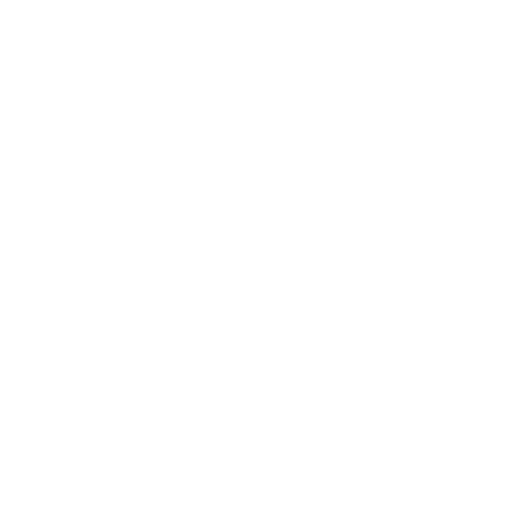
t = 0.00 s
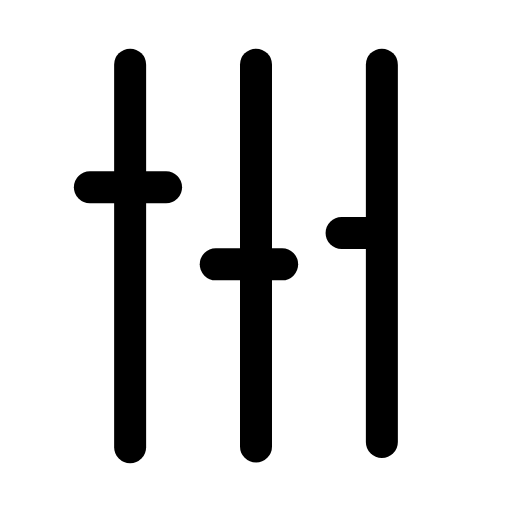
t = 0.28 s
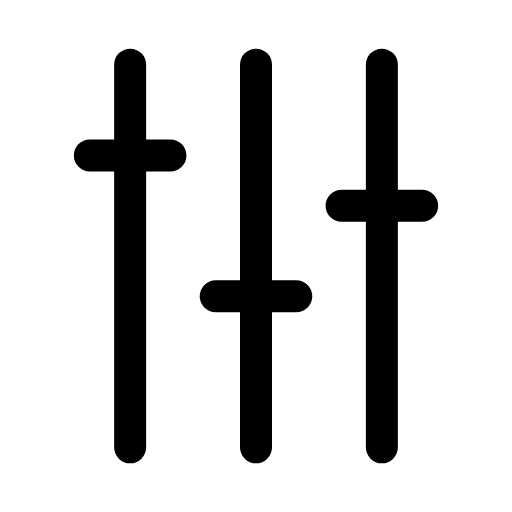
t = 0.53 s
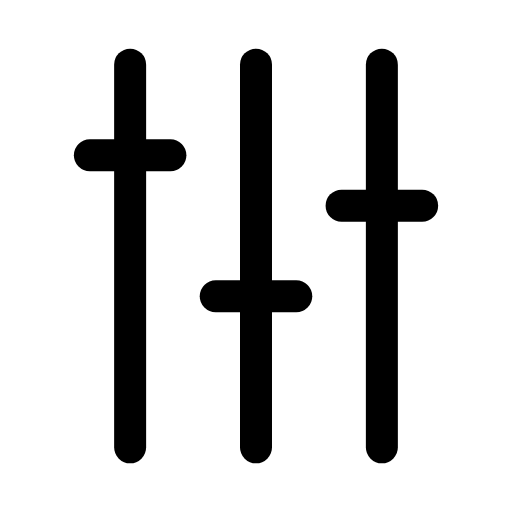
t = 0.84 s
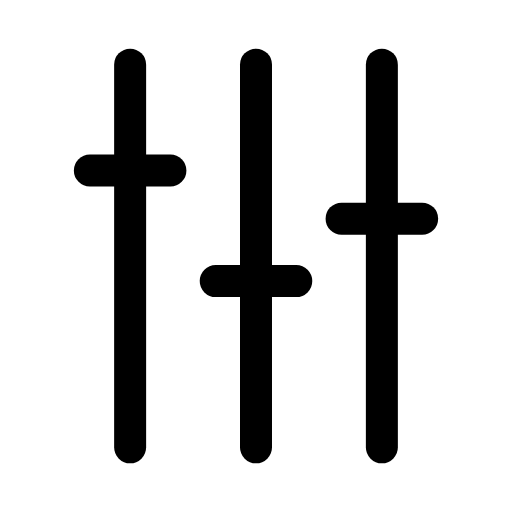
t = 1.07 s
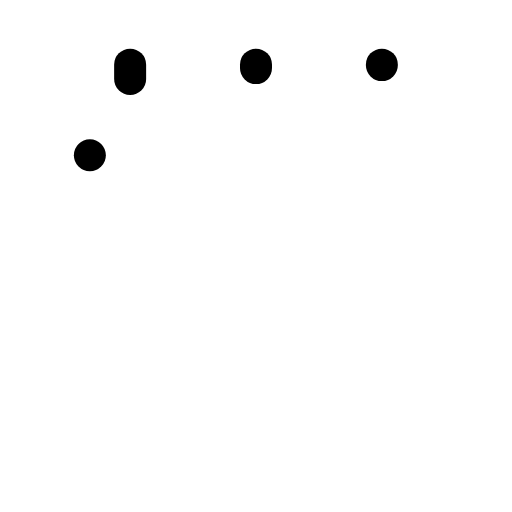
t = 1.33 s

The animated SVG that drew these frames (rendered in a browser with its animation timeline set to each time). Animation: 9 SMIL elements (animate=6,animateTransform=3); one cycle of 1.60 s, repeats indefinitely.

<svg xmlns="http://www.w3.org/2000/svg" width="24" height="24" viewBox="0 0 24 24" fill="none"><g transform="translate(-2.16 -2.16) scale(1.18)"><line stroke="currentColor" stroke-width="1.271" stroke-linecap="round" stroke-linejoin="round" fill="none" x1="7" y1="4.4" x2="7" y2="19.6" pathLength="1" stroke-dasharray="1"><animate attributeName="stroke-dashoffset" values="1;1;0;0;0;0;1;1;1" keyTimes="0;0;0.189;0.45;0.6;0.774;0.9;0.9;1" dur="1.6s" repeatCount="indefinite" calcMode="spline" keySplines="0.16 1 0.3 1;0.16 1 0.3 1;0.16 1 0.3 1;0.16 1 0.3 1;0.16 1 0.3 1;0.16 1 0.3 1;0.16 1 0.3 1;0.16 1 0.3 1"/></line><line stroke="currentColor" stroke-width="1.271" stroke-linecap="round" stroke-linejoin="round" fill="none" x1="12" y1="4.4" x2="12" y2="19.6" pathLength="1" stroke-dasharray="1"><animate attributeName="stroke-dashoffset" values="1;1;0;0;0;0;1;1;1" keyTimes="0;0.0315;0.2205;0.45;0.6;0.753;0.879;0.9;1" dur="1.6s" repeatCount="indefinite" calcMode="spline" keySplines="0.16 1 0.3 1;0.16 1 0.3 1;0.16 1 0.3 1;0.16 1 0.3 1;0.16 1 0.3 1;0.16 1 0.3 1;0.16 1 0.3 1;0.16 1 0.3 1"/></line><line stroke="currentColor" stroke-width="1.271" stroke-linecap="round" stroke-linejoin="round" fill="none" x1="17" y1="4.4" x2="17" y2="19.6" pathLength="1" stroke-dasharray="1"><animate attributeName="stroke-dashoffset" values="1;1;0;0;0;0;1;1;1" keyTimes="0;0.063;0.252;0.45;0.6;0.732;0.858;0.9;1" dur="1.6s" repeatCount="indefinite" calcMode="spline" keySplines="0.16 1 0.3 1;0.16 1 0.3 1;0.16 1 0.3 1;0.16 1 0.3 1;0.16 1 0.3 1;0.16 1 0.3 1;0.16 1 0.3 1;0.16 1 0.3 1"/></line><g><animateTransform attributeName="transform" type="translate" values="0 0;0 0;0 1.4;0 0;0 0;0 0;0 0;0 1.4;0 0;0 0;0 0" keyTimes="0;0.135;0.2475;0.36;0.45;0.6;0.66;0.735;0.81;0.9;1" dur="1.6s" repeatCount="indefinite" calcMode="spline" keySplines="0.16 1 0.3 1;0.16 1 0.3 1;0.16 1 0.3 1;0.16 1 0.3 1;0.16 1 0.3 1;0.16 1 0.3 1;0.16 1 0.3 1;0.16 1 0.3 1;0.16 1 0.3 1;0.16 1 0.3 1"/><line stroke="currentColor" stroke-width="1.271" stroke-linecap="round" stroke-linejoin="round" fill="none" x1="5.4" y1="8" x2="8.6" y2="8" pathLength="1" stroke-dasharray="1"><animate attributeName="stroke-dashoffset" values="1;1;0;0;0;0;1;1;1" keyTimes="0;0.0945;0.2835;0.45;0.6;0.711;0.837;0.9;1" dur="1.6s" repeatCount="indefinite" calcMode="spline" keySplines="0.16 1 0.3 1;0.16 1 0.3 1;0.16 1 0.3 1;0.16 1 0.3 1;0.16 1 0.3 1;0.16 1 0.3 1;0.16 1 0.3 1;0.16 1 0.3 1"/></line></g><g><animateTransform attributeName="transform" type="translate" values="0 0;0 0;0 -1.4;0 0;0 0;0 0;0 0;0 -1.4;0 0;0 0;0 0" keyTimes="0;0.135;0.2475;0.36;0.45;0.6;0.66;0.735;0.81;0.9;1" dur="1.6s" repeatCount="indefinite" calcMode="spline" keySplines="0.16 1 0.3 1;0.16 1 0.3 1;0.16 1 0.3 1;0.16 1 0.3 1;0.16 1 0.3 1;0.16 1 0.3 1;0.16 1 0.3 1;0.16 1 0.3 1;0.16 1 0.3 1;0.16 1 0.3 1"/><line stroke="currentColor" stroke-width="1.271" stroke-linecap="round" stroke-linejoin="round" fill="none" x1="10.4" y1="13.6" x2="13.6" y2="13.6" pathLength="1" stroke-dasharray="1"><animate attributeName="stroke-dashoffset" values="1;1;0;0;0;0;1;1;1" keyTimes="0;0.126;0.315;0.45;0.6;0.69;0.816;0.9;1" dur="1.6s" repeatCount="indefinite" calcMode="spline" keySplines="0.16 1 0.3 1;0.16 1 0.3 1;0.16 1 0.3 1;0.16 1 0.3 1;0.16 1 0.3 1;0.16 1 0.3 1;0.16 1 0.3 1;0.16 1 0.3 1"/></line></g><g><animateTransform attributeName="transform" type="translate" values="0 0;0 0;0 1.2;0 0;0 0;0 0;0 0;0 1.2;0 0;0 0;0 0" keyTimes="0;0.135;0.2475;0.36;0.45;0.6;0.66;0.735;0.81;0.9;1" dur="1.6s" repeatCount="indefinite" calcMode="spline" keySplines="0.16 1 0.3 1;0.16 1 0.3 1;0.16 1 0.3 1;0.16 1 0.3 1;0.16 1 0.3 1;0.16 1 0.3 1;0.16 1 0.3 1;0.16 1 0.3 1;0.16 1 0.3 1;0.16 1 0.3 1"/><line stroke="currentColor" stroke-width="1.271" stroke-linecap="round" stroke-linejoin="round" fill="none" x1="15.4" y1="10" x2="18.6" y2="10" pathLength="1" stroke-dasharray="1"><animate attributeName="stroke-dashoffset" values="1;1;0;0;0;0;1;1;1" keyTimes="0;0.1575;0.3465;0.45;0.6;0.669;0.795;0.9;1" dur="1.6s" repeatCount="indefinite" calcMode="spline" keySplines="0.16 1 0.3 1;0.16 1 0.3 1;0.16 1 0.3 1;0.16 1 0.3 1;0.16 1 0.3 1;0.16 1 0.3 1;0.16 1 0.3 1;0.16 1 0.3 1"/></line></g></g></svg>
